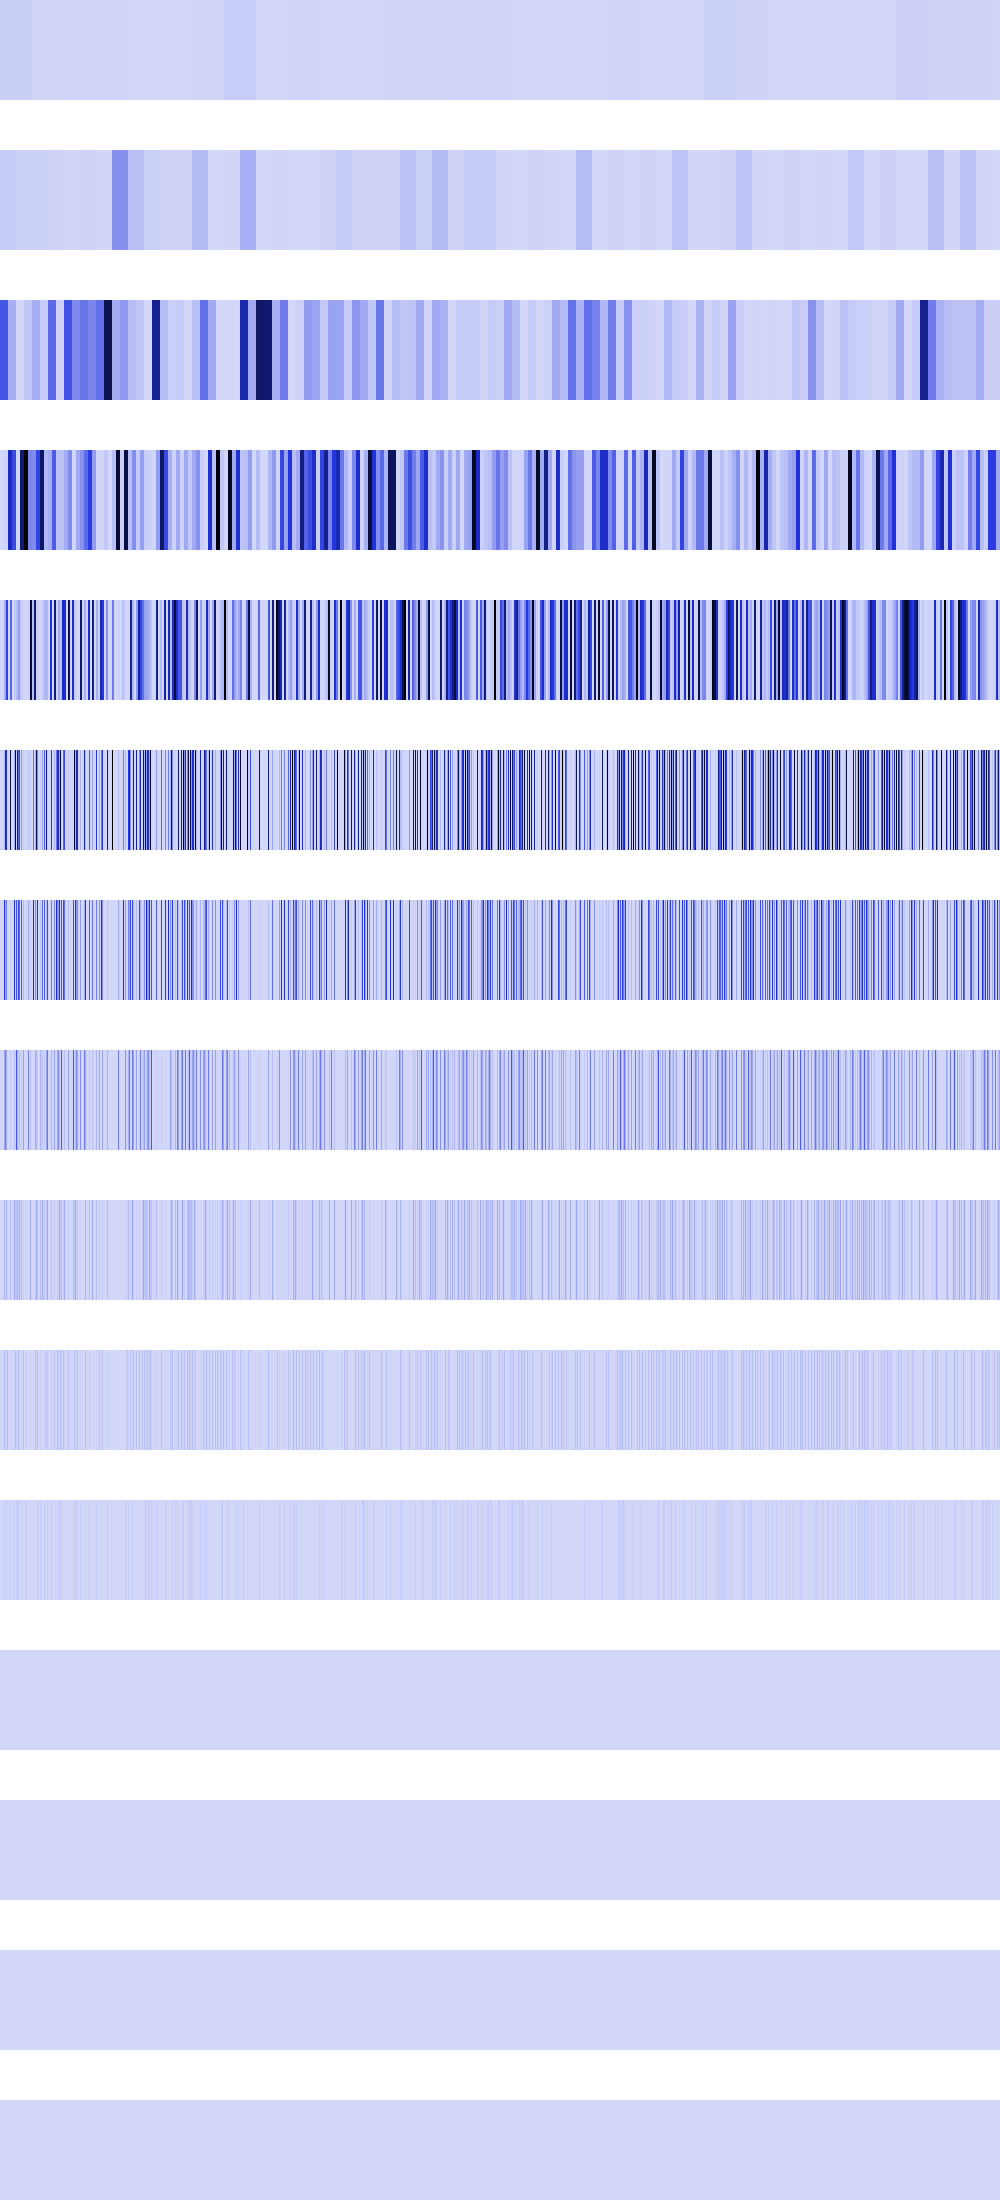

Source data for this figure (header and first rows):
25240232, 25240232, 25240232, 25240232, 25240232, 25240232, 25240232, 25240232, 25240232, 25240232, 25240232, 25240232, 25240232, 25240232, 25240232, 25240232, 25240232, 25240232, 25240232, 25240232, 25240232, 25240232, 25240232, 25240232
33177600, 33177600, 33177600, 33177600, 33177600, 33177600, 33177600, 33177600, 33177600, 33177600, 33177600, 33177600, 33177600, 33177600, 33177600, 33177600, 18386944, 18386944, 18386944, 18386944, 18386944, 18386944, 18386944, 18386944
378535936, 378535936, 378535936, 378535936, 378535936, 378535936, 378535936, 378535936, 115605504, 115605504, 115605504, 115605504, 115605504, 115605504, 115605504, 115605504, 0, 0, 0, 0, 0, 0, 0, 0
0, 0, 0, 0, 12845056, 12845056, 12845056, 12845056, 566820864, 566820864, 566820864, 566820864, 409010176, 409010176, 409010176, 409010176, 5308416, 5308416, 5308416, 5308416, 778633216, 778633216, 778633216, 778633216
0, 0, 0, 0, 115605504, 115605504, 440664064, 440664064, 0, 0, 321126400, 321126400, 0, 0, 31719424, 31719424, 84934656, 84934656, 163840000, 163840000, 44302336, 44302336, 9437184, 9437184
0, 0, 0, 0, 84934656, 603979776, 462422016, 4194304, 0, 0, 881852416, 0, 0, 0, 126877696, 943718400, 9437184, 764411904, 303038464, 419430400, 0, 177209344, 0, 37748736
0, 0, 0, 0, 463470592, 134217728, 253755392, 8388608, 0, 0, 18874368, 0, 0, 0, 505413632, 8388608, 387973120, 52428800, 413138944, 301989888, 0, 354418688, 0, 75497472
0, 0, 0, 0, 121634816, 268435456, 104857600, 16777216, 0, 0, 37748736, 0, 0, 0, 71303168, 16777216, 373293056, 104857600, 20971520, 67108864, 0, 37748736, 0, 150994944
0, 0, 0, 0, 109051904, 0, 75497472, 33554432, 0, 0, 75497472, 0, 0, 0, 142606336, 33554432, 75497472, 75497472, 41943040, 134217728, 0, 75497472, 0, 33554432
0, 0, 0, 0, 83886080, 0, 16777216, 67108864, 0, 0, 16777216, 0, 0, 0, 16777216, 67108864, 16777216, 16777216, 83886080, 0, 0, 16777216, 0, 67108864
0, 0, 0, 0, 33554432, 0, 33554432, 0, 0, 0, 33554432, 0, 0, 0, 33554432, 0, 33554432, 33554432, 33554432, 0, 0, 33554432, 0, 0
0, 0, 0, 0, 0, 0, 0, 0, 0, 0, 0, 0, 0, 0, 0, 0, 0, 0, 0, 0, 0, 0, 0, 0
0, 0, 0, 0, 0, 0, 0, 0, 0, 0, 0, 0, 0, 0, 0, 0, 0, 0, 0, 0, 0, 0, 0, 0
0, 0, 0, 0, 0, 0, 0, 0, 0, 0, 0, 0, 0, 0, 0, 0, 0, 0, 0, 0, 0, 0, 0, 0
0, 0, 0, 0, 0, 0, 0, 0, 0, 0, 0, 0, 0, 0, 0, 0, 0, 0, 0, 0, 0, 0, 0, 0
